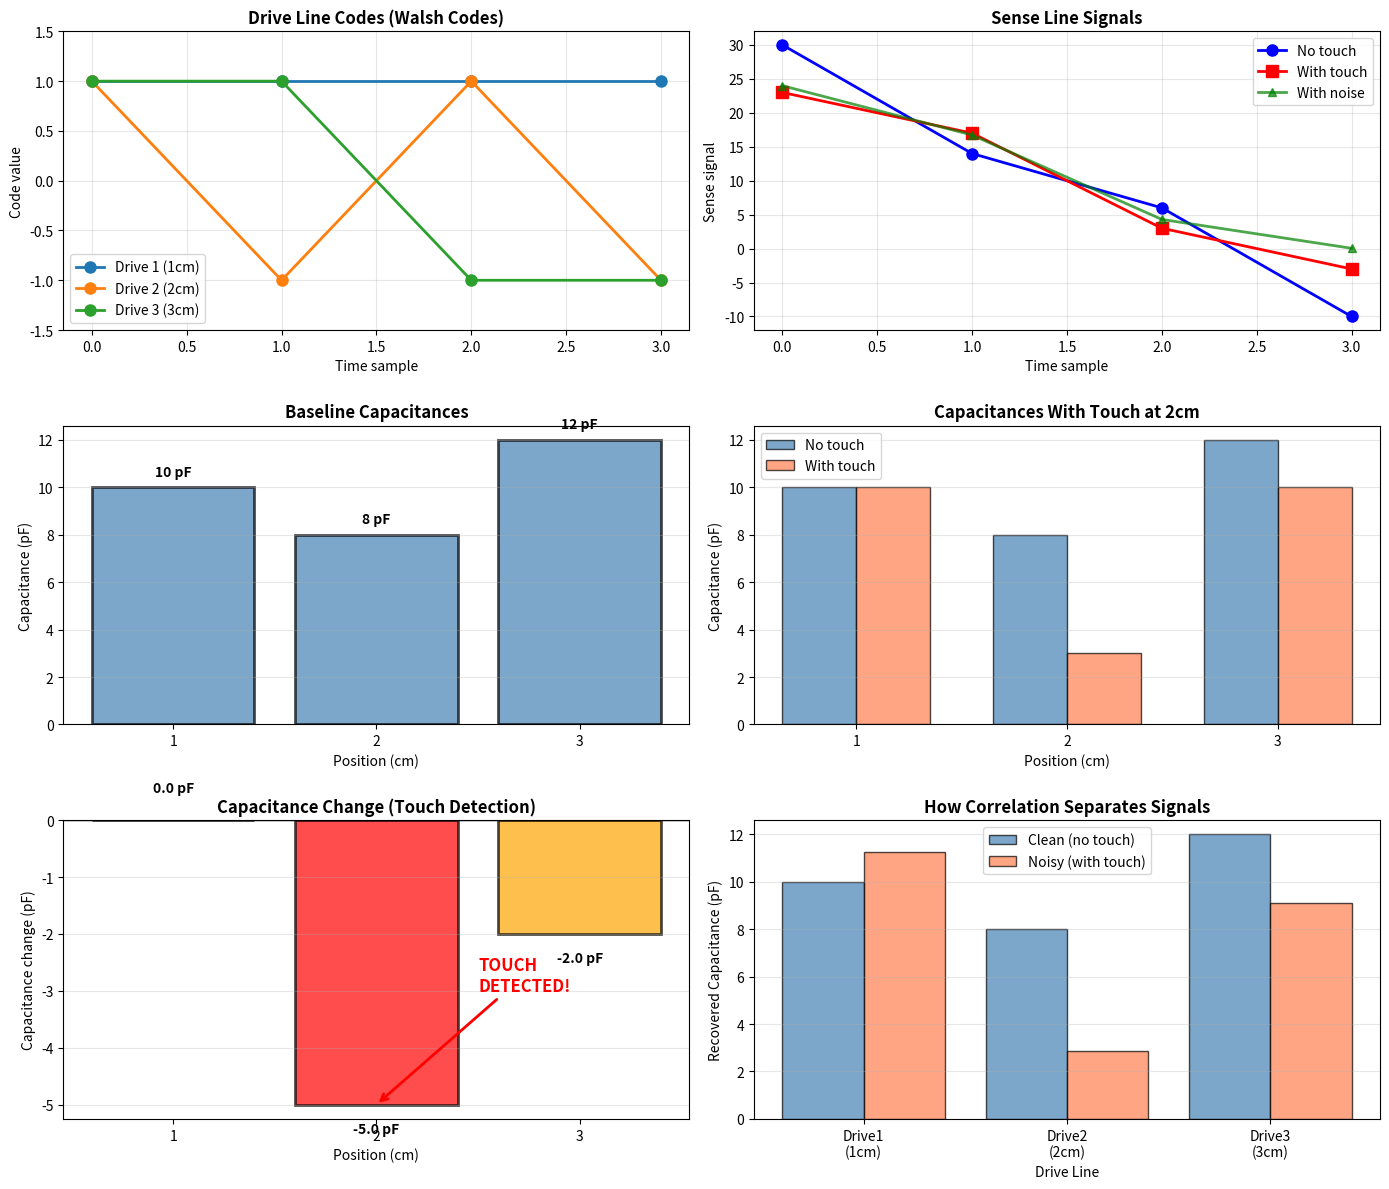

This chart was generated by the following Python code:
"""
Complete Touch Sensor Simulation
Shows exactly how PRBS/CDMA separates capacitive sensor signals

Run this to see the concepts in action!
"""

import numpy as np
import matplotlib.pyplot as plt

print("="*70)
print("CAPACITIVE TOUCH SENSOR WITH CDMA - COMPLETE SIMULATION")
print("="*70)

# ============================================================================
# PART 1: SETUP
# ============================================================================

print("\n" + "="*70)
print("PART 1: SYSTEM SETUP")
print("="*70)

N = 4  # Code length (4-bit Walsh codes for simplicity)
num_drives = 3

# Walsh codes (perfectly orthogonal)
codes = np.array([
    [+1, +1, +1, +1],  # Drive 1 - Position 1cm
    [+1, -1, +1, -1],  # Drive 2 - Position 2cm
    [+1, +1, -1, -1],  # Drive 3 - Position 3cm
])

print(f"\nNumber of drive lines: {num_drives}")
print(f"Code length: {N}")
print(f"\nDrive codes:")
for i in range(num_drives):
    code_str = ''.join(['+' if x > 0 else '-' for x in codes[i]])
    print(f"  Drive {i+1} (at {i+1}cm): {code_str}")

# Verify orthogonality
print(f"\nVerifying orthogonality:")
for i in range(num_drives):
    for j in range(i+1, num_drives):
        dot = np.dot(codes[i], codes[j])
        print(f"  Drive{i+1} · Drive{j+1} = {dot} ✓")

# ============================================================================
# PART 2: NO TOUCH BASELINE
# ============================================================================

print("\n" + "="*70)
print("PART 2: BASELINE MEASUREMENT (NO TOUCH)")
print("="*70)

# Capacitances without touch (in pF)
cap_notouch = np.array([10, 8, 12])

print(f"\nBaseline capacitances:")
for i in range(num_drives):
    print(f"  Drive {i+1}: {cap_notouch[i]} pF")

# Generate transmitted signals
print(f"\nTransmitted signals over {N} time samples:")
print(f"{'Time':<8} {'Drive1':<8} {'Drive2':<8} {'Drive3':<8}")
print("-"*40)
for t in range(N):
    print(f"t={t:<6} {codes[0,t]:+2.0f}       {codes[1,t]:+2.0f}       {codes[2,t]:+2.0f}")

# Generate sense signal (matrix multiplication)
sense_notouch = codes.T @ cap_notouch

print(f"\nSense line receives mixed signal:")
print(f"  Sense = C1×Drive1 + C2×Drive2 + C3×Drive3")
print(f"\nMeasured values:")
for t in range(N):
    calculation = f"{cap_notouch[0]}×{codes[0,t]:+.0f} + {cap_notouch[1]}×{codes[1,t]:+.0f} + {cap_notouch[2]}×{codes[2,t]:+.0f}"
    print(f"  t={t}: {calculation} = {sense_notouch[t]:+.0f}")

print(f"\nComplete sense signal: {sense_notouch}")

# ============================================================================
# PART 3: CORRELATION - EXTRACTING CAPACITANCES
# ============================================================================

print("\n" + "="*70)
print("PART 3: EXTRACTING CAPACITANCES BY CORRELATION")
print("="*70)

recovered_notouch = []

for i in range(num_drives):
    print(f"\n--- Recovering Drive {i+1} capacitance ---")
    print(f"Correlate sense with Drive{i+1}'s code:")

    print(f"\n  Sense:       {sense_notouch}")
    code_str = ''.join([f'{x:+2.0f} ' for x in codes[i]])
    print(f"  Drive{i+1} code: [{code_str[:-1]}]")

    print(f"\n  Multiply element-by-element:")
    products = sense_notouch * codes[i]
    for t in range(N):
        print(f"    {sense_notouch[t]:+.0f} × {codes[i,t]:+.0f} = {products[t]:+.0f}")

    correlation = np.sum(products)
    recovered = correlation / N
    recovered_notouch.append(recovered)

    print(f"\n  Sum: {correlation:.0f}")
    print(f"  Divide by N={N}: {correlation:.0f}/{N} = {recovered:.1f} pF")
    print(f"  True value: {cap_notouch[i]} pF")
    print(f"  ✓ Perfect match!")

print(f"\n" + "="*70)
print(f"BASELINE SUMMARY:")
for i in range(num_drives):
    print(f"  Position {i+1}cm: {recovered_notouch[i]:.1f} pF")
print("="*70)

# ============================================================================
# PART 4: WITH TOUCH
# ============================================================================

print("\n" + "="*70)
print("PART 4: FINGER TOUCHES AT 2cm POSITION")
print("="*70)

# Capacitances with touch at position 2cm
cap_touch = np.array([10, 3, 10])

print(f"\nCapacitance changes due to finger:")
print(f"{'Position':<12} {'Before':<12} {'After':<12} {'Change'}")
print("-"*50)
for i in range(num_drives):
    change = cap_touch[i] - cap_notouch[i]
    marker = " ← TOUCH!" if i == 1 else ""
    print(f"{i+1}cm          {cap_notouch[i]} pF        {cap_touch[i]} pF        {change:+.0f} pF{marker}")

# Generate new sense signal
sense_touch = codes.T @ cap_touch

print(f"\nNew sense signal with touch:")
print(f"  Before: {sense_notouch}")
print(f"  After:  {sense_touch}")
print(f"  The signal changed!")

# Recover capacitances
print(f"\nRecovering new capacitances:")

recovered_touch = []
for i in range(num_drives):
    correlation = np.dot(sense_touch, codes[i])
    recovered = correlation / N
    recovered_touch.append(recovered)

    change = recovered - recovered_notouch[i]
    marker = " ← BIGGEST CHANGE" if abs(change) == max(abs(np.array(recovered_touch) - np.array(recovered_notouch[:len(recovered_touch)]))) and len(recovered_touch) == num_drives else ""

    print(f"  Drive {i+1}: {recovered:.1f} pF (was {recovered_notouch[i]:.1f} pF, change: {change:+.1f} pF){marker}")

# ============================================================================
# PART 5: TOUCH DETECTION
# ============================================================================

print("\n" + "="*70)
print("PART 5: TOUCH LOCATION DETECTION")
print("="*70)

differences = np.array(recovered_touch) - np.array(recovered_notouch)

print(f"\nCapacitance changes:")
print(f"{'Position':<12} {'Change':<12} {'Interpretation'}")
print("-"*50)
for i in range(num_drives):
    if abs(differences[i]) < 1:
        interpretation = "No touch"
    elif abs(differences[i]) > 4:
        interpretation = "DIRECT TOUCH"
    else:
        interpretation = "Partial effect"

    print(f"{i+1}cm          {differences[i]:+.1f} pF     {interpretation}")

touch_position = np.argmin(differences) + 1
print(f"\n{'='*70}")
print(f"DETECTED: Finger touching at position {touch_position}cm!")
print(f"{'='*70}")

# ============================================================================
# PART 6: WITH NOISE
# ============================================================================

print("\n" + "="*70)
print("PART 6: ADDING REALISTIC NOISE")
print("="*70)

np.random.seed(42)  # Reproducible results
noise_std = 2.0
noise = np.random.randn(N) * noise_std

sense_noisy = sense_touch + noise

print(f"\nAdding Gaussian noise (σ = {noise_std}):")
print(f"  Clean signal: {sense_touch}")
print(f"  Noise:        {noise}")
print(f"  Noisy signal: {sense_noisy}")

print(f"\nRecovering capacitances from noisy signal:")
recovered_noisy = []
for i in range(num_drives):
    correlation = np.dot(sense_noisy, codes[i])
    recovered = correlation / N
    recovered_noisy.append(recovered)

    error = recovered - cap_touch[i]
    print(f"  Drive {i+1}: {recovered:.2f} pF (true: {cap_touch[i]} pF, error: {error:+.2f} pF)")

print(f"\nNoise effect:")
print(f"  Maximum error: {max(abs(np.array(recovered_noisy) - cap_touch)):.2f} pF")
print(f"  Still clearly shows touch at position 2cm!")

# Processing gain
print(f"\n  Processing gain = √{N} = {np.sqrt(N):.2f}")
print(f"  With longer codes (N=511): √511 = 22.6")
print(f"  → 27 dB noise suppression!")

# ============================================================================
# PART 7: VISUALIZATION
# ============================================================================

print("\n" + "="*70)
print("PART 7: GENERATING VISUALIZATION")
print("="*70)

fig, axes = plt.subplots(3, 2, figsize=(14, 12))

# Plot 1: Drive codes
axes[0, 0].set_title('Drive Line Codes (Walsh Codes)', fontsize=12, fontweight='bold')
for i in range(num_drives):
    axes[0, 0].plot(codes[i], 'o-', label=f'Drive {i+1} ({i+1}cm)', linewidth=2, markersize=8)
axes[0, 0].set_xlabel('Time sample')
axes[0, 0].set_ylabel('Code value')
axes[0, 0].legend()
axes[0, 0].grid(True, alpha=0.3)
axes[0, 0].set_ylim([-1.5, 1.5])

# Plot 2: Sense signals comparison
axes[0, 1].set_title('Sense Line Signals', fontsize=12, fontweight='bold')
axes[0, 1].plot(sense_notouch, 'b-o', label='No touch', linewidth=2, markersize=8)
axes[0, 1].plot(sense_touch, 'r-s', label='With touch', linewidth=2, markersize=8)
axes[0, 1].plot(sense_noisy, 'g-^', label='With noise', linewidth=2, markersize=6, alpha=0.7)
axes[0, 1].set_xlabel('Time sample')
axes[0, 1].set_ylabel('Sense signal')
axes[0, 1].legend()
axes[0, 1].grid(True, alpha=0.3)

# Plot 3: Baseline capacitances
positions = [1, 2, 3]
axes[1, 0].set_title('Baseline Capacitances', fontsize=12, fontweight='bold')
axes[1, 0].bar(positions, cap_notouch, color='steelblue', alpha=0.7, edgecolor='black', linewidth=2)
axes[1, 0].set_xlabel('Position (cm)')
axes[1, 0].set_ylabel('Capacitance (pF)')
axes[1, 0].set_xticks(positions)
axes[1, 0].grid(True, alpha=0.3, axis='y')
for i, v in enumerate(cap_notouch):
    axes[1, 0].text(positions[i], v + 0.5, f'{v} pF', ha='center', fontweight='bold')

# Plot 4: With touch
axes[1, 1].set_title('Capacitances With Touch at 2cm', fontsize=12, fontweight='bold')
width = 0.35
x = np.array(positions)
axes[1, 1].bar(x - width/2, cap_notouch, width, label='No touch', color='steelblue', alpha=0.7, edgecolor='black')
axes[1, 1].bar(x + width/2, cap_touch, width, label='With touch', color='coral', alpha=0.7, edgecolor='black')
axes[1, 1].set_xlabel('Position (cm)')
axes[1, 1].set_ylabel('Capacitance (pF)')
axes[1, 1].set_xticks(positions)
axes[1, 1].legend()
axes[1, 1].grid(True, alpha=0.3, axis='y')

# Plot 5: Capacitance changes
axes[2, 0].set_title('Capacitance Change (Touch Detection)', fontsize=12, fontweight='bold')
colors = ['green' if abs(d) < 1 else 'red' if abs(d) > 4 else 'orange' for d in differences]
bars = axes[2, 0].bar(positions, differences, color=colors, alpha=0.7, edgecolor='black', linewidth=2)
axes[2, 0].axhline(y=0, color='black', linestyle='-', linewidth=1)
axes[2, 0].set_xlabel('Position (cm)')
axes[2, 0].set_ylabel('Capacitance change (pF)')
axes[2, 0].set_xticks(positions)
axes[2, 0].grid(True, alpha=0.3, axis='y')
for i, (p, v) in enumerate(zip(positions, differences)):
    axes[2, 0].text(p, v - 0.5 if v < 0 else v + 0.5, f'{v:.1f} pF',
                    ha='center', fontweight='bold', fontsize=10)
# Add annotation for touch
axes[2, 0].annotate('TOUCH\nDETECTED!', xy=(2, differences[1]), xytext=(2.5, -3),
                   arrowprops=dict(arrowstyle='->', lw=2, color='red'),
                   fontsize=12, fontweight='bold', color='red')

# Plot 6: Correlation demonstration
axes[2, 1].set_title('How Correlation Separates Signals', fontsize=12, fontweight='bold')
x_pos = np.arange(num_drives)
correlations_before = recovered_notouch
correlations_after = recovered_noisy
axes[2, 1].bar(x_pos - 0.2, correlations_before, 0.4, label='Clean (no touch)',
               color='steelblue', alpha=0.7, edgecolor='black')
axes[2, 1].bar(x_pos + 0.2, correlations_after, 0.4, label='Noisy (with touch)',
               color='coral', alpha=0.7, edgecolor='black')
axes[2, 1].set_xlabel('Drive Line')
axes[2, 1].set_ylabel('Recovered Capacitance (pF)')
axes[2, 1].set_xticks(x_pos)
axes[2, 1].set_xticklabels([f'Drive{i+1}\n({i+1}cm)' for i in range(num_drives)])
axes[2, 1].legend()
axes[2, 1].grid(True, alpha=0.3, axis='y')

plt.tight_layout()
plt.savefig('touch_sensor_complete_demo.png', dpi=150, bbox_inches='tight')
print("\nSaved: touch_sensor_complete_demo.png")

# ============================================================================
# SUMMARY
# ============================================================================

print("\n" + "="*70)
print("SUMMARY: THE COMPLETE PROCESS")
print("="*70)

print("""
1. SETUP:
   - 3 drive lines with orthogonal Walsh codes
   - Each drive at different position (1cm, 2cm, 3cm)

2. TRANSMIT:
   - All drives transmit simultaneously
   - Signals mix on sense line

3. MEASURE:
   - ADC samples mixed sense signal
   - Contains contributions from all drives

4. CORRELATE:
   - Multiply sense by each drive's code
   - Sum products and divide by N
   - Extracts each individual capacitance

5. DETECT TOUCH:
   - Compare to baseline
   - Biggest change shows touch location
   - Works even with noise!

6. PROCESSING GAIN:
   - Correlation averages out noise
   - Gain = √N
   - Longer codes = better noise resistance

KEY INSIGHT:
Orthogonal codes let us transmit everything at once,
then separate cleanly with correlation!

This is exactly how your smartphone touch screen works,
just with more drive lines and longer codes (PRBS511).
""")

print("="*70)
print("SIMULATION COMPLETE!")
print("="*70)
print("\nCheck out touch_sensor_complete_demo.png to see all the plots!")
